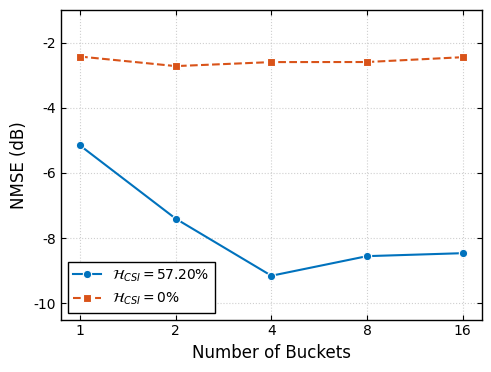

Generate this figure with matplotlib:
import matplotlib.pyplot as plt
import matplotlib.ticker as ticker
import numpy as np

# --------------------------
# 1. IEEE Trans 风格全局设置
# --------------------------
plt.rcParams.update({
    'font.family': 'serif',
    'font.serif': ['Times New Roman'],
    'font.size': 10,              # IEEE标准通常较小，10-12皆可
    'axes.labelsize': 12,         # 轴标签
    'axes.titlesize': 12,         # 标题
    'legend.fontsize': 10,        # 图例
    'xtick.labelsize': 10,        # X轴刻度
    'ytick.labelsize': 10,        # Y轴刻度
    'axes.linewidth': 1.0,        # 轴线宽度
    'grid.color': '#b0b0b0',      # 稍微深一点的灰色，打印更清晰
    'grid.linestyle': ':',        # 网格线为点线
    'grid.alpha': 0.6,
    'grid.linewidth': 0.8,
    'xtick.direction': 'in',      # 刻度向内
    'ytick.direction': 'in',      # 刻度向内
    'xtick.top': True,            # 上方显示刻度
    'ytick.right': True,          # 右侧显示刻度
    'figure.dpi': 300,            # 高分辨率
    'savefig.bbox': 'tight',      # 去除白边
    'lines.linewidth': 1.5,       # 线宽
    'lines.markersize': 6         # 标记点大小适中
})

# --------------------------
# 2. 数据录入 (根据提供的 Overall Average NMSE)
# --------------------------
# X轴: Bucket sizes
buckets = [1, 2, 4, 8, 16]

# Data: High Heterogeneity (Overall Average NMSE)
# Values: -5.15..., -7.40..., -9.15..., -8.55..., -8.46...
high_hetero_data = [
    -5.1575952, 
    -7.4036522, 
    -9.1546164, 
    -8.5532656, 
    -8.4622364
]

# Data: Low Heterogeneity (Overall Average NMSE)
# Values: -2.42..., -2.72..., -2.59..., -2.59..., -2.44...
low_hetero_data  = [
    -2.4285100, 
    -2.7215242, 
    -2.5983577, 
    -2.5961118, 
    -2.4479625
]

# --------------------------
# 3. 绘图逻辑
# --------------------------
# 尺寸建议：IEEE 单栏宽度约为 3.5英寸。
# 设置为 (5, 3.8) 既能保证清晰度，插入文档时缩小也不会模糊。
fig, ax = plt.subplots(figsize=(5, 3.8)) 

# 绘制 High Heterogeneity (蓝色, 圆点, 实线)
ax.plot(buckets, high_hetero_data, 
        marker='o',              
        linestyle='-',           
        color='#0072BD',         # IEEE 常用深蓝
        label='$\mathcal{H}_{CSI} = 57.20\%$', 
        markeredgecolor='white', # 标记边缘白色，增加对比度
        markeredgewidth=0.8,
        zorder=3)                # 保证线在网格之上

# 绘制 Low Heterogeneity (红色, 方块, 虚线)
ax.plot(buckets, low_hetero_data, 
        marker='s',              
        linestyle='--',          
        color='#D95319',         # IEEE 常用深红/橙红
        label='$\mathcal{H}_{CSI} = 0\%$', 
        markeredgecolor='white',
        markeredgewidth=0.8,
        zorder=3)

# --------------------------
# 4. 坐标轴与美化
# --------------------------
ax.set_xlabel('Number of Buckets')
ax.set_ylabel('NMSE (dB)')

# X轴设置: Log2 刻度
ax.set_xscale('log', base=2)
ax.set_xticks(buckets)
ax.get_xaxis().set_major_formatter(ticker.ScalarFormatter()) 

# Y轴设置:
# 数据范围约在 -10 到 -2 之间。设置一定的 margin 让图不顶格。
# 为了美观，可以强制反转坐标轴（如果想表示越低越好，通常保持原样即可，NMSE通常是越低越好）
# 这里保持数学上的直观性（负数在下）。
ax.set_ylim(-10.5, -1.0) 
ax.yaxis.set_major_locator(ticker.MultipleLocator(2)) # 每隔2dB一个刻度

# 网格
ax.grid(True, which='major', axis='both')

# 图例
# frameon=True 加上边框，framealpha=1 不透明，避免遮挡网格混乱
ax.legend(loc='lower left', frameon=True, edgecolor='black', framealpha=1.0, fancybox=False)

# --------------------------
# 5. 保存
# --------------------------
plt.tight_layout()
# 建议同时保存为 PDF (矢量图，适合插入 LaTeX) 和 PNG (预览)
plt.savefig('bucket_nmse_comparison.pdf', format='pdf') 
plt.savefig('bucket_nmse_comparison.png', dpi=300)
plt.show()